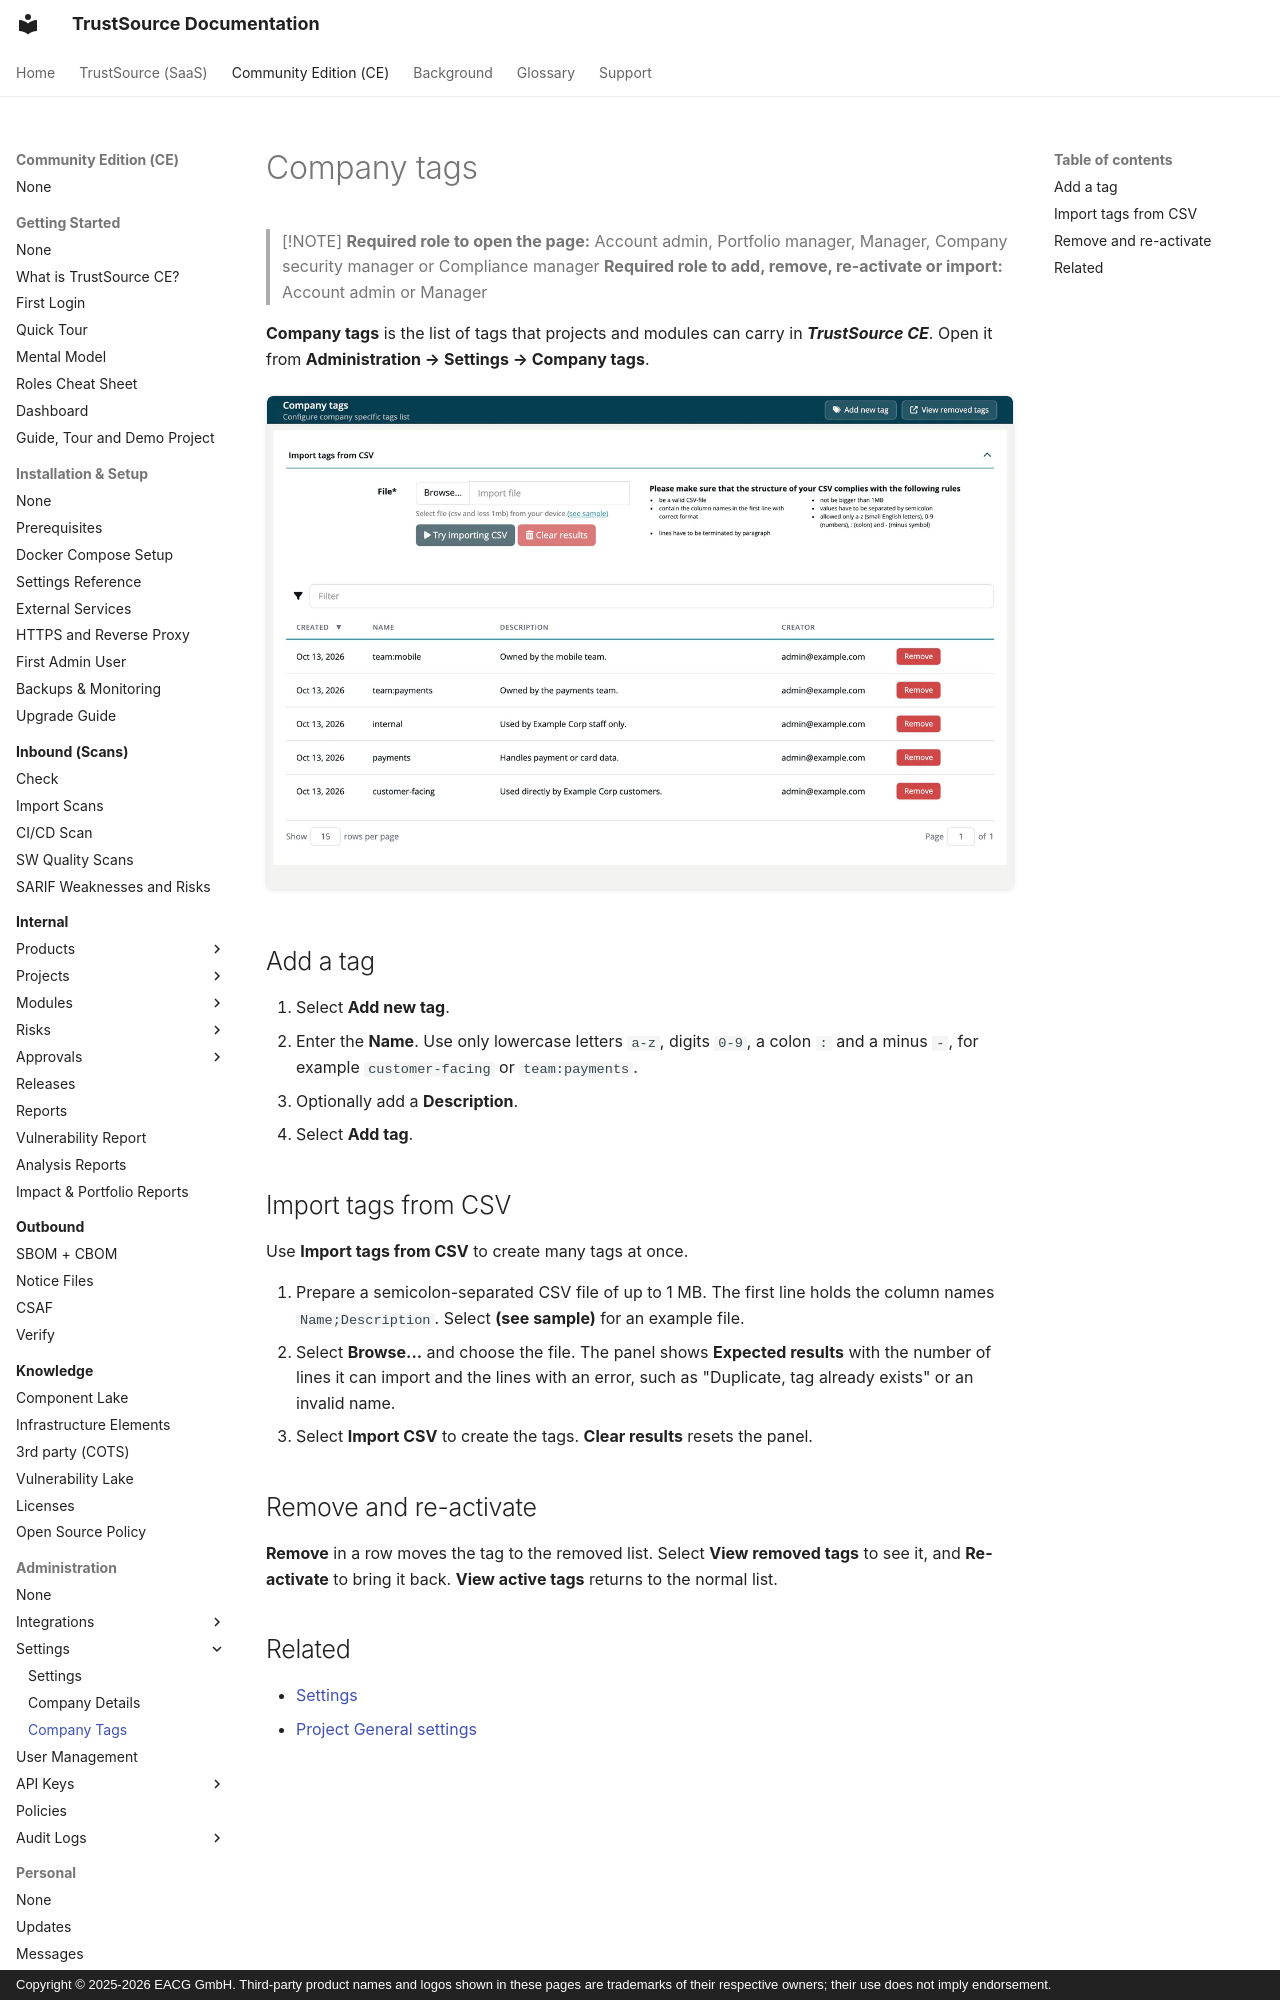

repository: TrustSource/ts-docs · page: ce/06-administration/02b-company-tags/index.html · generator: mkdocs · copyright: Copyright © 2025-2026 EACG GmbH. Third-party product names and logos shown in these pages are trademarks of their respective owners; their use does not imply endorsement.

# Company tags

> [!NOTE]
> **Required role to open the page:** Account admin, Portfolio manager, Manager, Company security manager or Compliance manager
> **Required role to add, remove, re-activate or import:** Account admin or Manager

**Company tags** is the list of tags that projects and modules can carry in ***TrustSource CE***. Open it from **Administration → Settings → Company tags**.

![The Company tags page with the Add new tag and View removed tags buttons, the Import tags from CSV panel and the tag list with Created, Name, Description, Creator and a Remove button per tag.](../../assets/images/ce/06-administration/02b-company-tags-1.webp)

## Add a tag

1. Select **Add new tag**.
2. Enter the **Name**. Use only lowercase letters `a-z`, digits `0-9`, a colon `:` and a minus `-`, for example `customer-facing` or `team:payments`.
3. Optionally add a **Description**.
4. Select **Add tag**.
